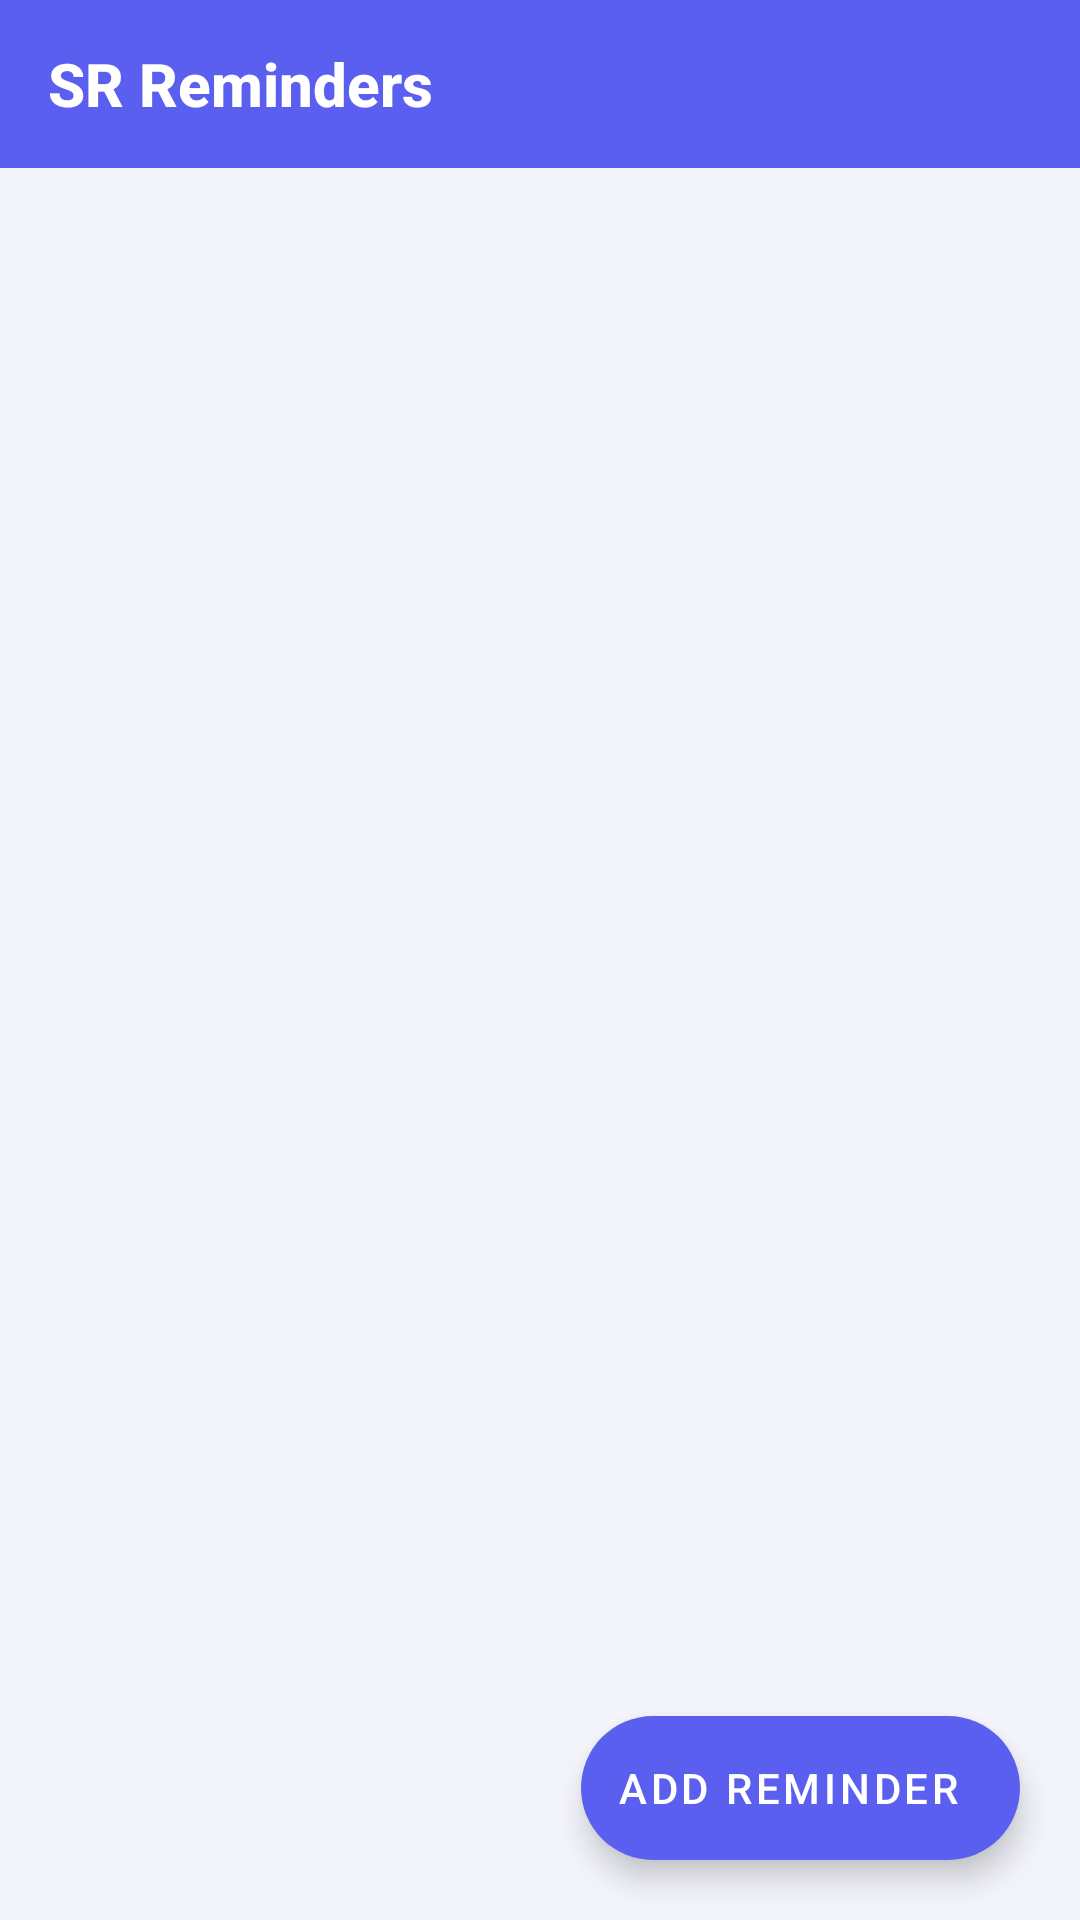

Write the Android layout XML for this screen, with the resource values it uses.
<!-- AndroidManifest.xml: application theme Theme.ReminderApp -->
<!-- res/layout/activity_main.xml -->
<?xml version="1.0" encoding="utf-8"?>
<androidx.coordinatorlayout.widget.CoordinatorLayout
    xmlns:android="http://schemas.android.com/apk/res/android"
    xmlns:app="http://schemas.android.com/apk/res-auto"
    android:layout_width="match_parent"
    android:layout_height="match_parent"
    android:background="@color/bg_primary">

    <com.google.android.material.appbar.AppBarLayout
        android:layout_width="match_parent"
        android:layout_height="wrap_content"
        android:elevation="0dp"
        app:liftOnScroll="true">

        <com.google.android.material.appbar.MaterialToolbar
            android:id="@+id/toolbar"
            android:layout_width="match_parent"
            android:layout_height="?attr/actionBarSize"
            android:background="@color/color_primary"
            app:title="@string/app_name"
            app:titleTextColor="@color/white"
            app:titleTextAppearance="@style/ToolbarTitle" />

    </com.google.android.material.appbar.AppBarLayout>

    <androidx.recyclerview.widget.RecyclerView
        android:id="@+id/recyclerView"
        android:layout_width="match_parent"
        android:layout_height="match_parent"
        android:clipToPadding="false"
        android:paddingTop="8dp"
        android:paddingBottom="80dp"
        app:layout_behavior="@string/appbar_scrolling_view_behavior" />

    <TextView
        android:id="@+id/tvEmpty"
        android:layout_width="wrap_content"
        android:layout_height="wrap_content"
        android:layout_gravity="center"
        android:gravity="center"
        android:text="@string/no_reminders"
        android:textColor="@color/text_secondary"
        android:textSize="16sp"
        android:visibility="gone" />

    <com.google.android.material.floatingactionbutton.ExtendedFloatingActionButton
        android:id="@+id/fabAdd"
        android:layout_width="wrap_content"
        android:layout_height="wrap_content"
        android:layout_gravity="bottom|end"
        android:layout_margin="20dp"
        android:text="@string/add_reminder"
        app:icon="@drawable/ic_add"
        android:textColor="@color/white"
        app:iconTint="@color/white"
        app:backgroundTint="@color/color_primary" />

</androidx.coordinatorlayout.widget.CoordinatorLayout>
<!-- resources referenced by this layout -->
<resources>
  <color name="bg_primary">#F4F5FB</color>
  <color name="color_primary">#5B5FEF</color>
  <color name="text_secondary">#6B7280</color>
  <color name="white">#FFFFFF</color>
  <string name="add_reminder">Add Reminder</string>
  <string name="app_name">SR Reminders</string>
  <string name="no_reminders">No reminders yet.\nTap + to add one.</string>
  <style name="ToolbarTitle" parent="TextAppearance.Widget.AppCompat.Toolbar.Title">
          <item name="android:textSize">20sp</item>
          <item name="android:textStyle">bold</item>
          <item name="android:fontFamily">sans-serif-medium</item>
      </style>
  <style name="Theme.ReminderApp" parent="Theme.MaterialComponents.Light.NoActionBar">
          <item name="colorPrimary">@color/color_primary</item>
          <item name="colorPrimaryDark">@color/color_primary_dark</item>
          <item name="colorAccent">@color/color_primary</item>
          <item name="android:windowBackground">@color/bg_primary</item>
          <item name="android:statusBarColor">@color/color_primary_dark</item>
      </style>
  <color name="color_primary_dark">#4347C8</color>
</resources>
